Run: headless pygame with SDL's dummy video driver; simulated clock (each Clock.tick advances the game by its frame time, no real sleeping); random seed 0; keys injected as events and as key.get_pressed() state; mouse plan: one left click at the window centre at the start of phase 2, then a move to the lower-right quarter at the start of phase 3.
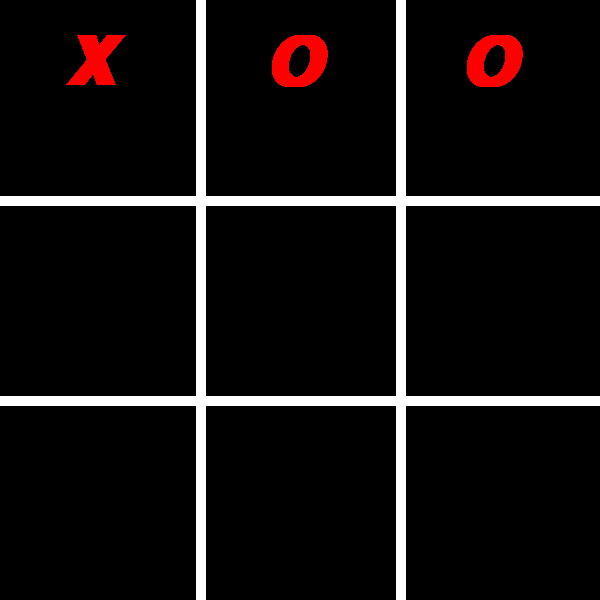
Frame 1 of 4 · flips 1–60 · no input
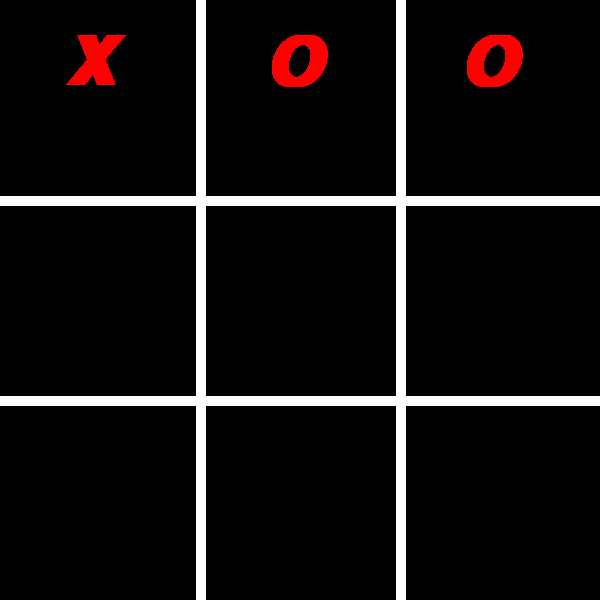
Frame 2 of 4 · flips 61–180 · clicked the window centre · tapped SPACE, RETURN · held RIGHT (→), D
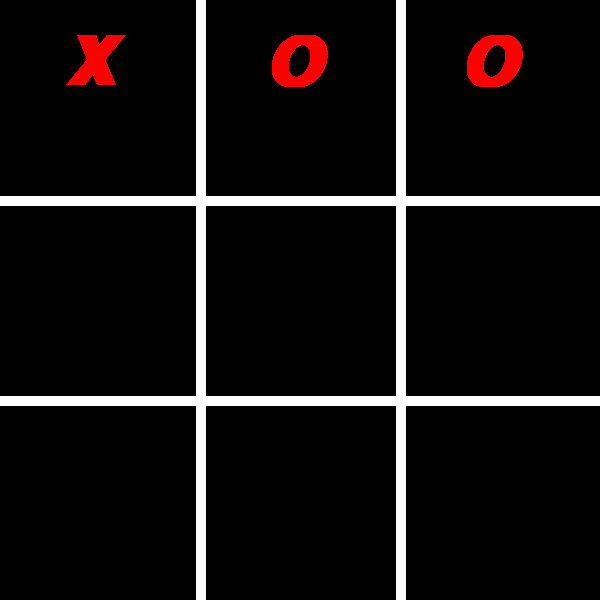
Frame 3 of 4 · flips 181–300 · moved the mouse to the lower-right quarter · held DOWN (↓), S
Frame 4 of 4 · flips 301–420 · held LEFT (←), A, UP (↑), W · screen unchanged from frame 3, image omitted

The pygame program that drew these frames:


import pygame #importa a biblioteca pygame para o script


# pygame configuração
pygame.init() #inicialização do pygame
pygame.font.init() #inicialização do pacote de fontes no pygame

screen = pygame.display.set_mode((600, 600)) #definição do tamanho da tela
pygame.display.set_caption('Jogo da Velha') #nome da janela do jogo
clock = pygame.time.Clock() #biblioteca de tempo

fonte_quadrinhos = pygame.font.SysFont('Comic Sans Ms', 100, True, True) #importar fonte
running = True #variável de controle do status do jogo

personagem_x = fonte_quadrinhos.render('X', True, 'red')
personagem_y = fonte_quadrinhos.render('O', True, 'red')
cor_fundo = 1

while running:
    # controle de enventos no jgo
    for event in pygame.event.get():
        # pygame.QUIT significa que quando usuário clicar em X a tela fechará
        if event.type == pygame.QUIT:
            running = False
        # pygame.MOUSEBUTTONDOWN significa evento de click do mouse
        if event.type == pygame.MOUSEBUTTONDOWN:
            print('Clicou')
            cor_fundo = cor_fundo + 1
            if(cor_fundo > 3):
                cor_fundo = 1
        
    #Desenha tabuleiro
    pygame.draw.line(screen, 'white',(200, 0), (200, 600), 10)
    pygame.draw.line(screen, 'white',(400, 0), (400, 600), 10)
    pygame.draw.line(screen, 'white',(0, 200), (600, 200), 10)
    pygame.draw.line(screen, 'white',(0, 400), (600, 400), 10)
                               
    screen.blit(personagem_x,(65,30)) #primeiro
    screen.blit(personagem_y,(265,30)) #segundo
    screen.blit(personagem_y,(460,30)) #terceiro

    # flip() o display para atualizar a página
    pygame.display.flip()

    clock.tick(60)  # limita o fps para 60

pygame.quit()
